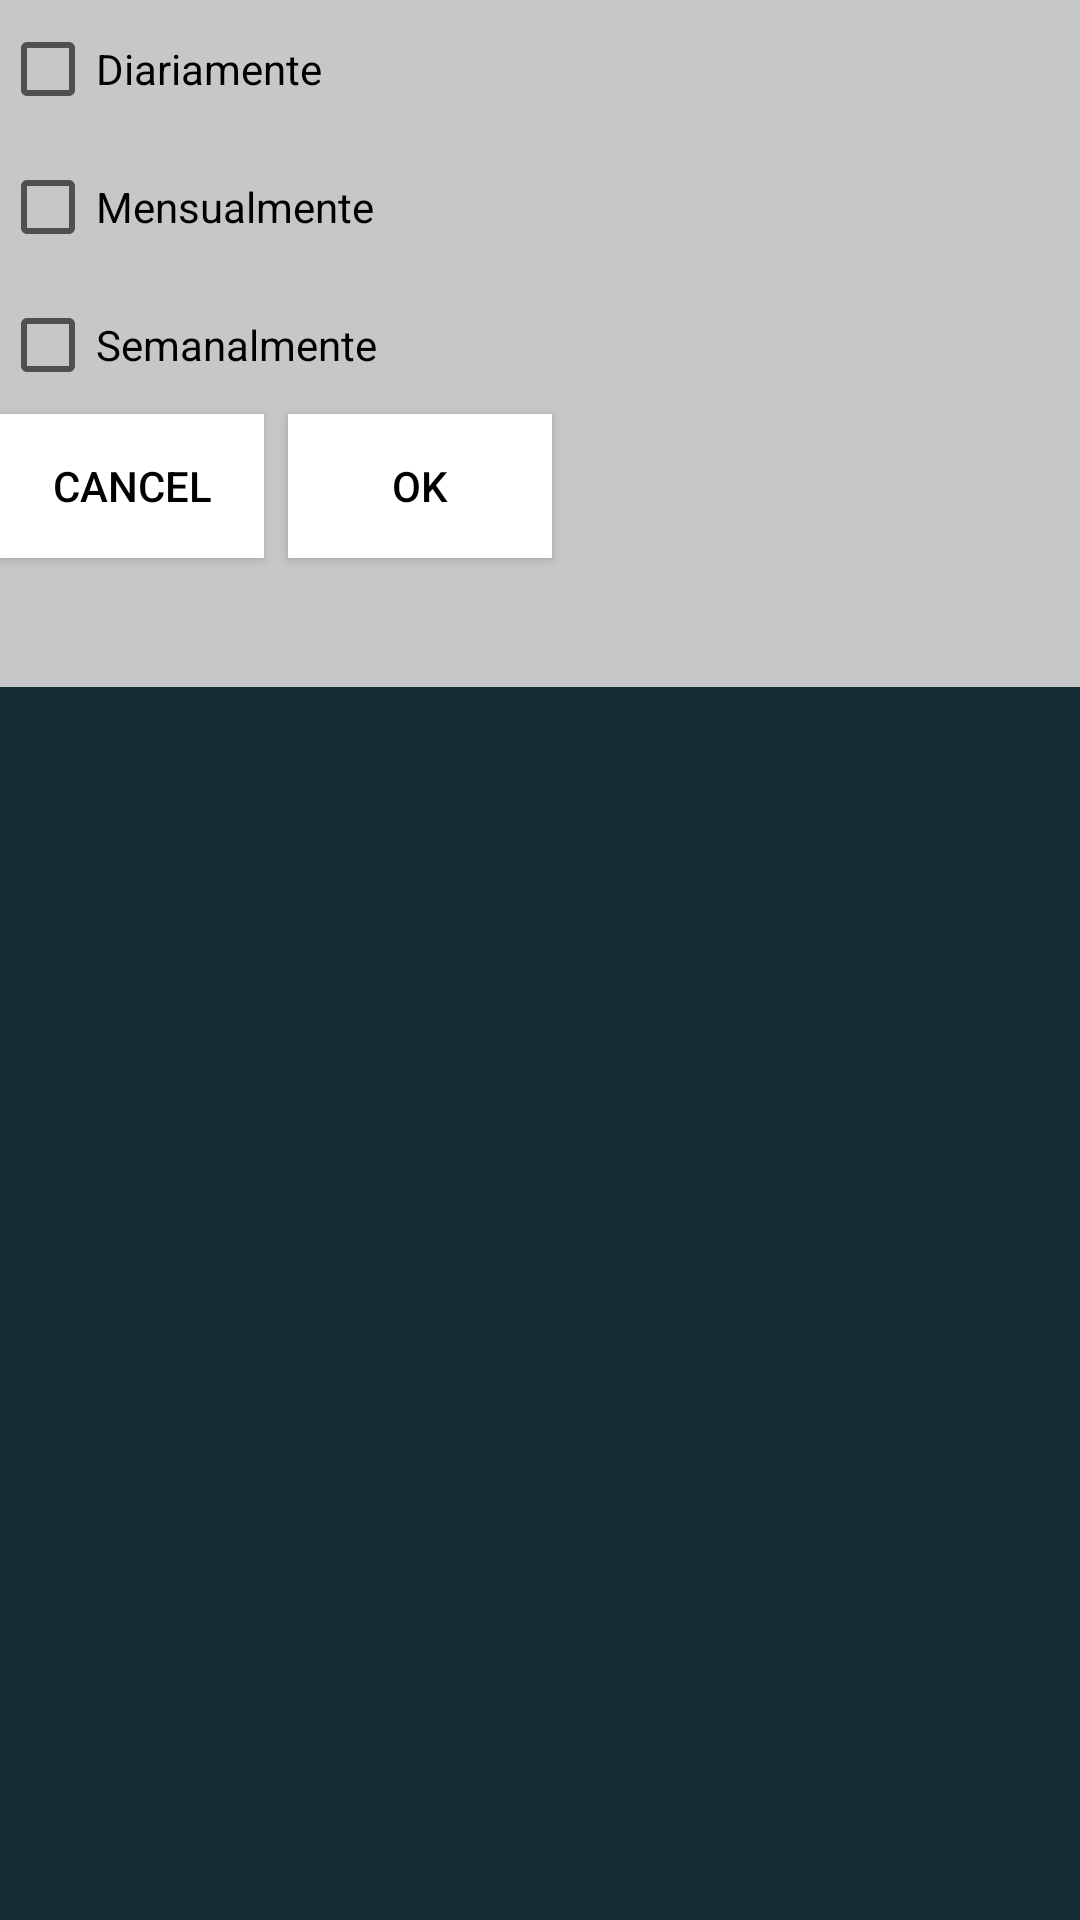

Write the Android layout XML for this screen, with the resource values it uses.
<!-- AndroidManifest.xml: application theme Theme.DayToDay -->
<!-- res/layout/activity_agenda_nota.xml -->
<?xml version="1.0" encoding="utf-8"?>
<androidx.constraintlayout.widget.ConstraintLayout xmlns:android="http://schemas.android.com/apk/res/android"
    xmlns:app="http://schemas.android.com/apk/res-auto"
    xmlns:tools="http://schemas.android.com/tools"
    android:layout_width="match_parent"
    android:layout_height="match_parent"
    android:background="#132B32"
    tools:context=".Activity_agenda_nota">

    <androidx.appcompat.widget.Toolbar
        android:id="@+id/toolbar4"
        android:layout_width="409dp"
        android:layout_height="wrap_content"
        android:background="@color/teal_200"
        android:minHeight="?attr/actionBarSize"
        android:theme="?attr/actionBarTheme"
        app:title="Agenda"
        tools:layout_editor_absoluteX="1dp"
        tools:layout_editor_absoluteY="1dp" />

    <TextView
        android:id="@+id/textView17"
        android:layout_width="407dp"
        android:layout_height="70dp"
        android:text="Evento"
        android:textColor="@color/white"
        android:textSize="24sp"
        tools:layout_editor_absoluteX="1dp"
        tools:layout_editor_absoluteY="57dp" />

    <TextView
        android:id="@+id/textView18"
        android:layout_width="416dp"
        android:layout_height="185dp"
        android:text="Tomar medicamento..."
        android:textColor="@color/white"
        android:textSize="24sp"
        tools:layout_editor_absoluteX="1dp"
        tools:layout_editor_absoluteY="127dp" />

    <TextView
        android:id="@+id/textView19"
        android:layout_width="410dp"
        android:layout_height="101dp"
        android:background="@color/teal_200"
        android:text="Repetir \n Selecciona cada cuando deseas que te recuerde"
        android:textColor="@color/black"
        android:textSize="24sp"
        tools:layout_editor_absoluteX="0dp"
        tools:layout_editor_absoluteY="312dp" />

    <com.google.android.material.chip.ChipGroup
        android:layout_width="407dp"
        android:layout_height="229dp"
        android:background="@color/material_dynamic_neutral80"
        tools:layout_editor_absoluteX="0dp"
        tools:layout_editor_absoluteY="413dp">

        <CheckBox
            android:id="@+id/checkBox3"
            android:layout_width="409dp"
            android:layout_height="46dp"
            android:background="@color/material_dynamic_neutral80"
            android:text="Diariamente" />

        <CheckBox
            android:id="@+id/checkBox4"
            android:layout_width="409dp"
            android:layout_height="46dp"
            android:background="@color/material_dynamic_neutral80"
            android:text="Mensualmente" />

        <CheckBox
            android:id="@+id/checkBox2"
            android:layout_width="409dp"
            android:layout_height="46dp"
            android:background="@color/material_dynamic_neutral80"
            android:text="Semanalmente" />

        <Button
            android:id="@+id/button6"
            android:layout_width="wrap_content"
            android:layout_height="wrap_content"
            android:background="@color/white"
            android:text="Cancel"
            android:textColor="@color/black" />

        <Button
            android:id="@+id/button5"
            android:layout_width="wrap_content"
            android:layout_height="wrap_content"
            android:background="@color/white"
            android:text="Ok"
            android:textColor="@color/black" />

    </com.google.android.material.chip.ChipGroup>

</androidx.constraintlayout.widget.ConstraintLayout>
<!-- resources referenced by this layout -->
<resources>
  <style name="Theme.DayToDay" parent="Theme.MaterialComponents.DayNight.DarkActionBar">
          
          <item name="colorPrimary">@color/purple_500</item>
          <item name="colorPrimaryVariant">@color/purple_700</item>
          <item name="colorOnPrimary">@color/white</item>
          
          <item name="colorSecondary">@color/teal_200</item>
          <item name="colorSecondaryVariant">@color/teal_700</item>
          <item name="colorOnSecondary">@color/black</item>
          
          <item name="android:statusBarColor" tools:targetApi="l">?attr/colorPrimaryVariant</item>
          
      </style>
  <!-- not gathered from this repository: default colours our renderer supplied (Android Studio template values) -->
  <color name="purple_500">#FF6200EE</color>
  <color name="purple_700">#FF3700B3</color>
  <color name="teal_200">#FF03DAC5</color>
  <color name="teal_700">#FF018786</color>
  <color name="black">#FF000000</color>
  <color name="white">#FFFFFFFF</color>
</resources>
